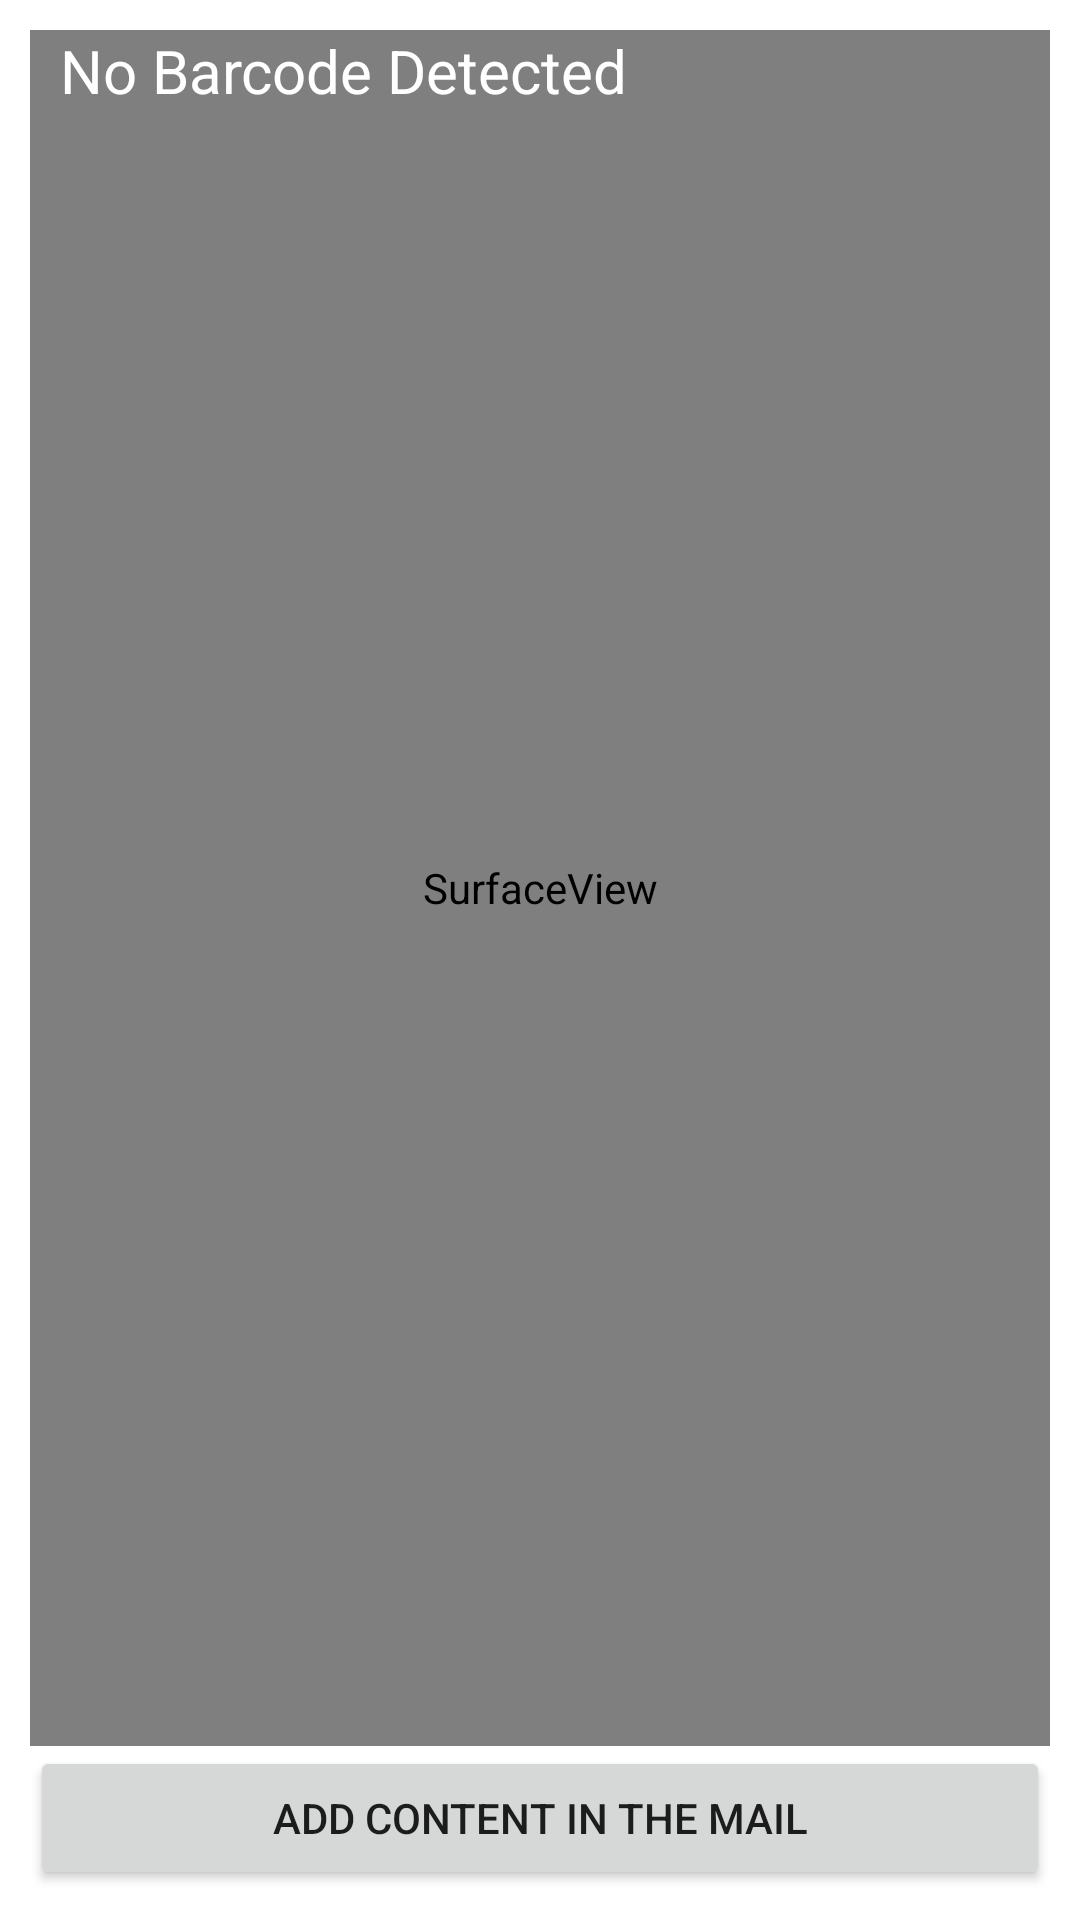

Layout XML and referenced resources for this Android screen:
<!-- AndroidManifest.xml: application theme Theme.CourseReports -->
<!-- res/layout/activity_scan_barcode.xml -->
<?xml version="1.0" encoding="utf-8"?>
<RelativeLayout android:layout_width="match_parent"
    android:layout_height="match_parent"
    android:padding="10dp"
    xmlns:android="http://schemas.android.com/apk/res/android">

    <SurfaceView
        android:id="@+id/surfaceView"
        android:layout_width="match_parent"
        android:layout_height="match_parent"
        android:layout_above="@+id/btnAction"
        android:layout_alignParentLeft="true"
        android:layout_alignParentStart="true"
        android:layout_centerVertical="true" />

    <TextView
        android:id="@+id/txtBarcodeValue"
        android:layout_width="wrap_content"
        android:layout_height="wrap_content"
        android:layout_alignParentTop="true"
        android:layout_marginLeft="10dp"
        android:layout_marginStart="10dp"
        android:text="No Barcode Detected"
        android:textColor="@android:color/white"
        android:textSize="20sp" />


    <Button
        android:id="@+id/btnAction"
        android:layout_width="match_parent"
        android:layout_height="wrap_content"
        android:layout_alignParentBottom="true"
        android:text="ADD CONTENT IN THE MAIL" />

</RelativeLayout>
<!-- resources referenced by this layout -->
<resources>
  <style name="Theme.CourseReports" parent="Theme.MaterialComponents.DayNight.DarkActionBar">
          <item name="colorPrimary">@color/crimson</item>
          <item name="colorPrimaryVariant">@color/crimson</item>
          <item name="colorOnPrimary">@color/white</item>
          <item name="colorSecondary">@color/crimson</item>
          <item name="colorSecondaryVariant">@color/crimson</item>
          <item name="colorOnSecondary">@color/white</item>
          <item name="android:textColor">@color/grey</item>
          <item name="android:statusBarColor" tools:targetApi="l">?attr/colorPrimaryVariant</item>
      </style>
  <color name="crimson">#AC2B37</color>
  <color name="white">#FFFFFFFF</color>
  <color name="grey">#AAAAAA</color>
</resources>
